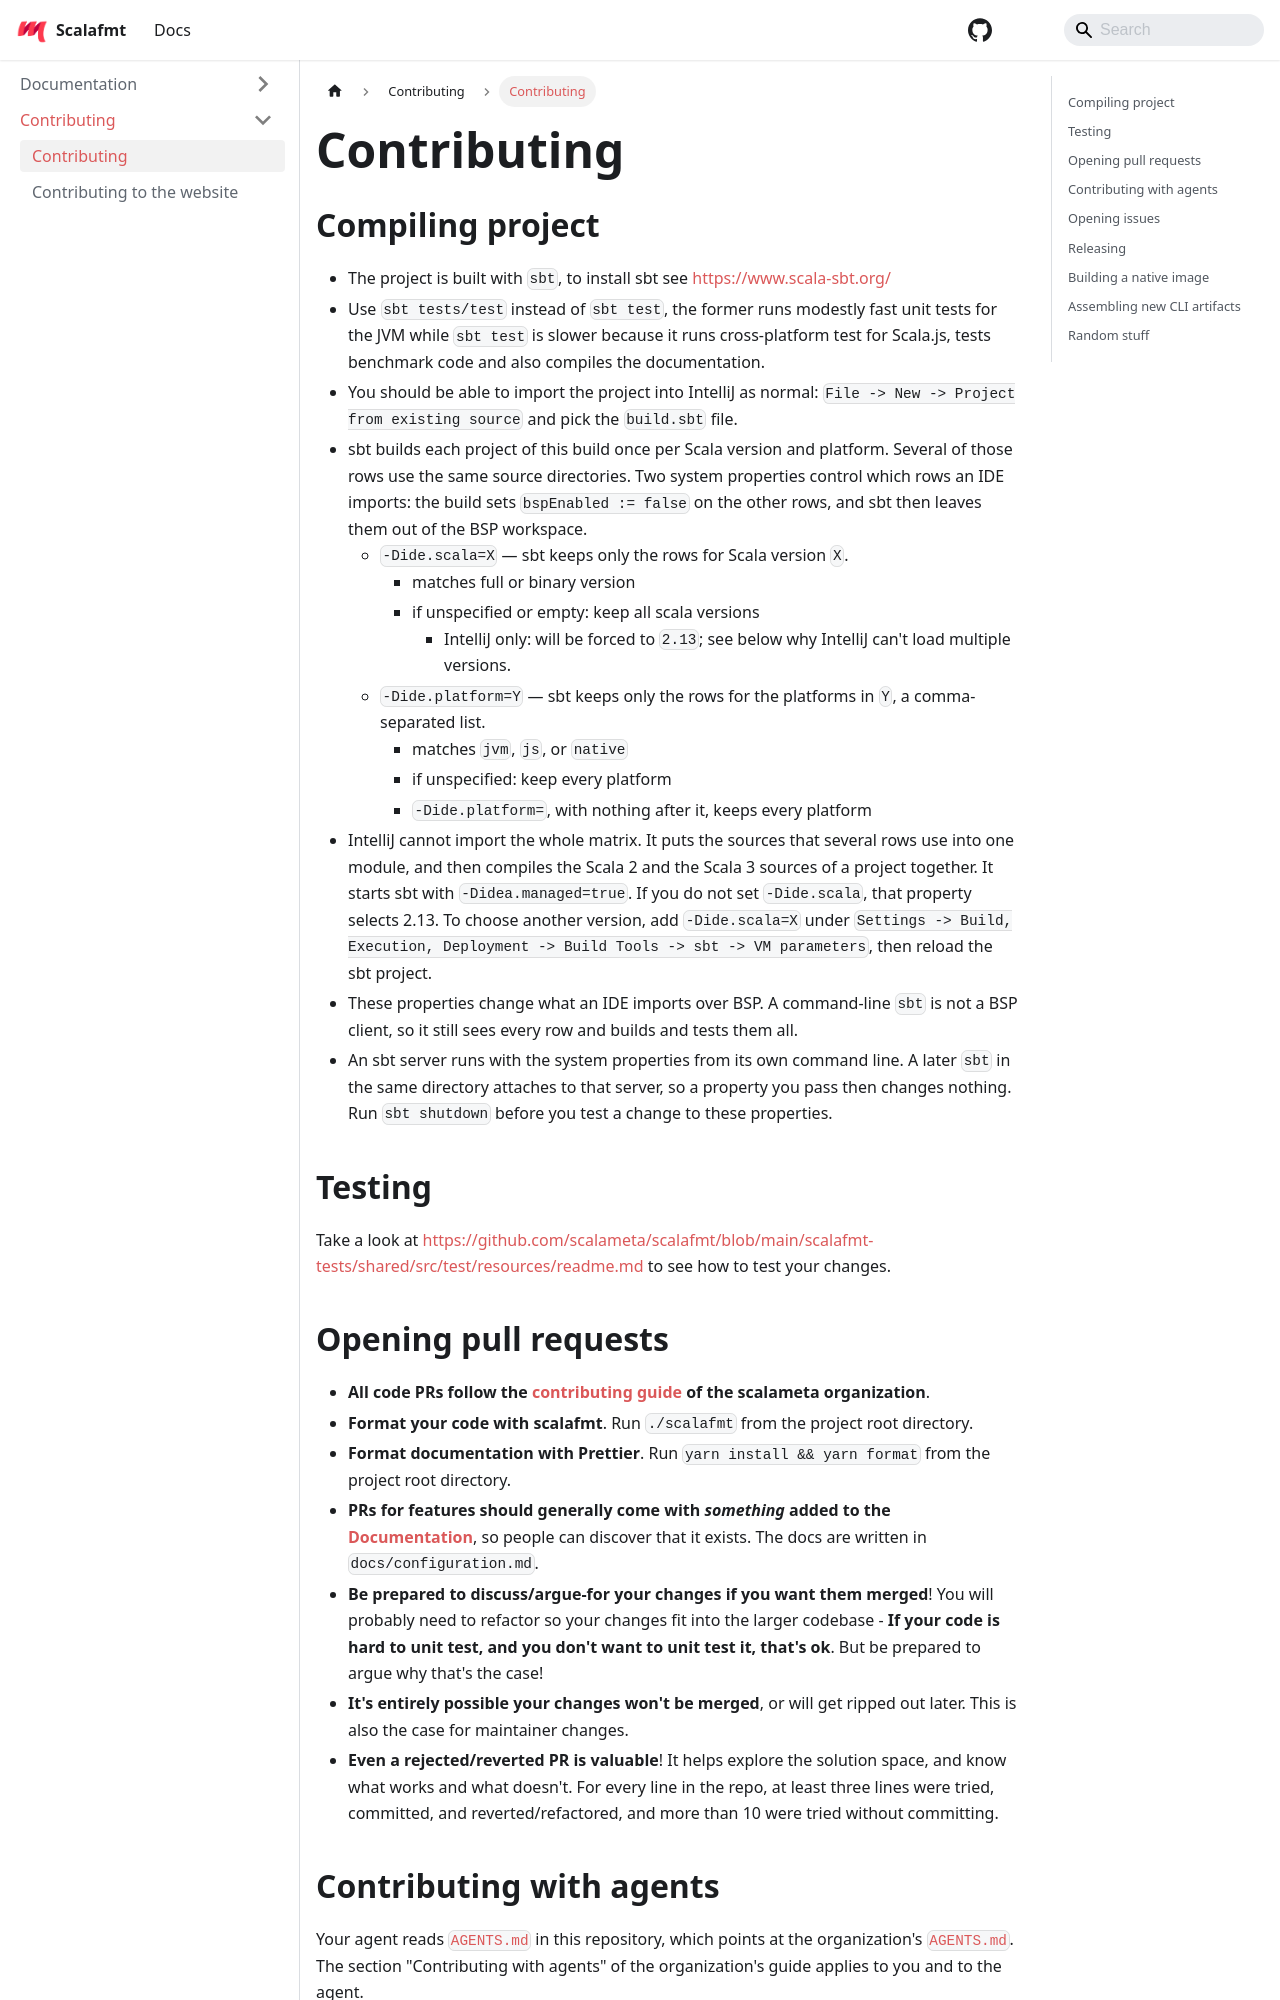

repository: scalameta/scalafmt · page: docs/contributing-scalafmt.html · generator: docusaurus

---
id: contributing-scalafmt
title: Contributing
---

## Compiling project

- The project is built with `sbt`, to install sbt see https://www.scala-sbt.org/
- Use `sbt tests/test` instead of `sbt test`, the former runs modestly fast unit
  tests for the JVM while `sbt test` is slower because it runs cross-platform
  test for Scala.js, tests benchmark code and also compiles the documentation.
- You should be able to import the project into IntelliJ as normal:
  `File -> New -> Project from existing source` and pick the `build.sbt` file.
- sbt builds each project of this build once per Scala version and platform.
  Several of those rows use the same source directories. Two system properties
  control which rows an IDE imports: the build sets `bspEnabled := false` on
  the other rows, and sbt then leaves them out of the BSP workspace.
  - `-Dide.scala=X` — sbt keeps only the rows for Scala version `X`.
    - matches full or binary version
    - if unspecified or empty: keep all scala versions
      - IntelliJ only: will be forced to `2.13`; see below why IntelliJ can't
        load multiple versions.
  - `-Dide.platform=Y` — sbt keeps only the rows for the platforms in `Y`, a
    comma-separated list.
    - matches `jvm`, `js`, or `native`
    - if unspecified: keep every platform
    - `-Dide.platform=`, with nothing after it, keeps every platform
- IntelliJ cannot import the whole matrix. It puts the sources that several
  rows use into one module, and then compiles the Scala 2 and the Scala 3
  sources of a project together. It starts sbt with `-Didea.managed=true`. If
  you do not set `-Dide.scala`, that property selects 2.13. To choose another
  version, add `-Dide.scala=X` under `Settings -> Build, Execution, Deployment -> Build Tools -> sbt -> VM parameters`, then reload the sbt project.
- These properties change what an IDE imports over BSP. A command-line `sbt` is
  not a BSP client, so it still sees every row and builds and tests them all.
- An sbt server runs with the system properties from its own command line. A
  later `sbt` in the same directory attaches to that server, so a property you
  pass then changes nothing. Run `sbt shutdown` before you test a change to
  these properties.

## Testing

Take a look at https://github.com/scalameta/scalafmt/blob/main/scalafmt-tests/shared/src/test/resources/readme.md to see how to test your changes.
